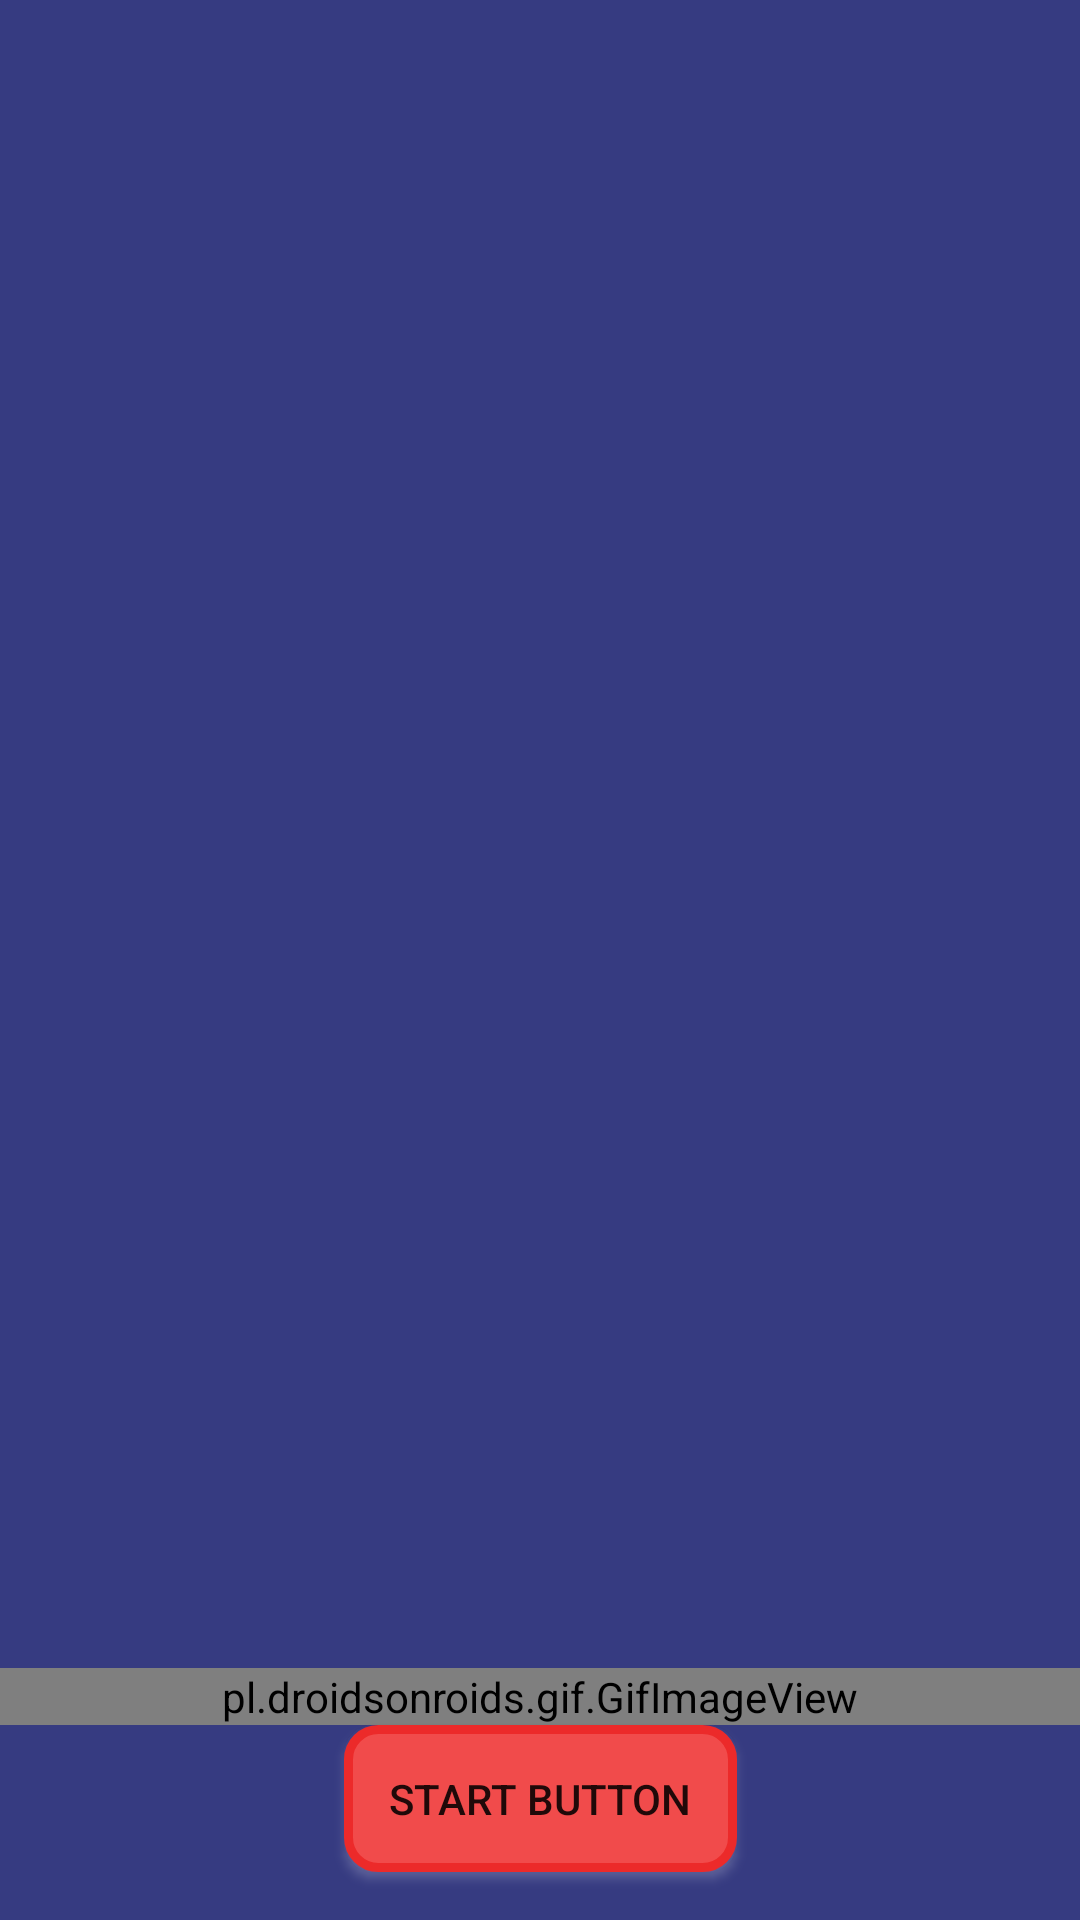

The Android layout XML behind this screen, and the referenced resources:
<!-- AndroidManifest.xml: application theme Theme.PokemonAPI -->
<!-- res/layout/activity_startingpage.xml -->
<?xml version="1.0" encoding="utf-8"?>
<androidx.constraintlayout.widget.ConstraintLayout xmlns:android="http://schemas.android.com/apk/res/android"
    xmlns:app="http://schemas.android.com/apk/res-auto"
    xmlns:tools="http://schemas.android.com/tools"
    android:layout_width="match_parent"
    android:layout_height="match_parent"
    tools:context=".Startingpage"
    android:background="#363B81"
    android:orientation="vertical"
    tools:ignore="hardcodedtext">

    <ImageView
        android:id="@+id/imageView"
        android:layout_width="match_parent"
        android:layout_height="350dp"
        android:src="@drawable/pokemon_logo"
        app:layout_constraintEnd_toEndOf="parent"
        app:layout_constraintStart_toStartOf="parent"
        app:layout_constraintTop_toTopOf="parent"
        android:contentDescription="logo"/>

    <pl.droidsonroids.gif.GifImageView
        android:layout_width="match_parent"
        android:layout_height="wrap_content"
        android:src="@drawable/pokemonball_cast"
        app:layout_constraintBottom_toTopOf="@+id/btStart"
        app:layout_constraintTop_toBottomOf="@+id/imageView"
        app:layout_constraintVertical_bias="1.0"
        tools:layout_editor_absoluteX="16dp" />

    <Button
        android:id="@+id/btStart"
        android:layout_width="wrap_content"
        android:layout_height="wrap_content"
        android:layout_gravity="center|bottom"
        android:layout_marginBottom="16dp"
        android:padding="15dp"
        android:background="@drawable/start_game"
        android:text="Start button"
        app:layout_constraintBottom_toBottomOf="parent"
        app:layout_constraintEnd_toEndOf="parent"
        app:layout_constraintStart_toStartOf="parent"
        android:outlineSpotShadowColor="@color/white" />

</androidx.constraintlayout.widget.ConstraintLayout>
<!-- resources referenced by this layout -->
<resources>
  <color name="white">#FFFFFFFF</color>
  <!-- drawable pokemonball_cast: gif bitmap (drawable, 86539 bytes) -->
  <!-- drawable start_game (drawable) -->
  <?xml version="1.0" encoding="utf-8"?>
  <shape xmlns:android="http://schemas.android.com/apk/res/android"
      android:shape="rectangle">
  
      <solid android:color="#F14B4B"/>
      <corners android:radius="10dp"/>
      <stroke android:color="#EC2A2A" android:width="3dp"/>
  
  </shape>
  <style name="Theme.PokemonAPI" parent="Theme.MaterialComponents.DayNight.NoActionBar">
          
          <item name="colorPrimary">@color/red</item>
          <item name="colorPrimaryVariant">@color/purple_700</item>
          <item name="colorOnPrimary">@color/white</item>
          
          <item name="colorSecondary">@color/teal_200</item>
          <item name="colorSecondaryVariant">@color/teal_700</item>
          <item name="colorOnSecondary">@color/black</item>
          
          <item name="android:statusBarColor">#363B81</item>
          
      </style>
  <color name="purple_700">#FF3700B3</color>
  <color name="teal_200">#FF03DAC5</color>
  <color name="teal_700">#FF018786</color>
  <color name="black">#FF000000</color>
</resources>
